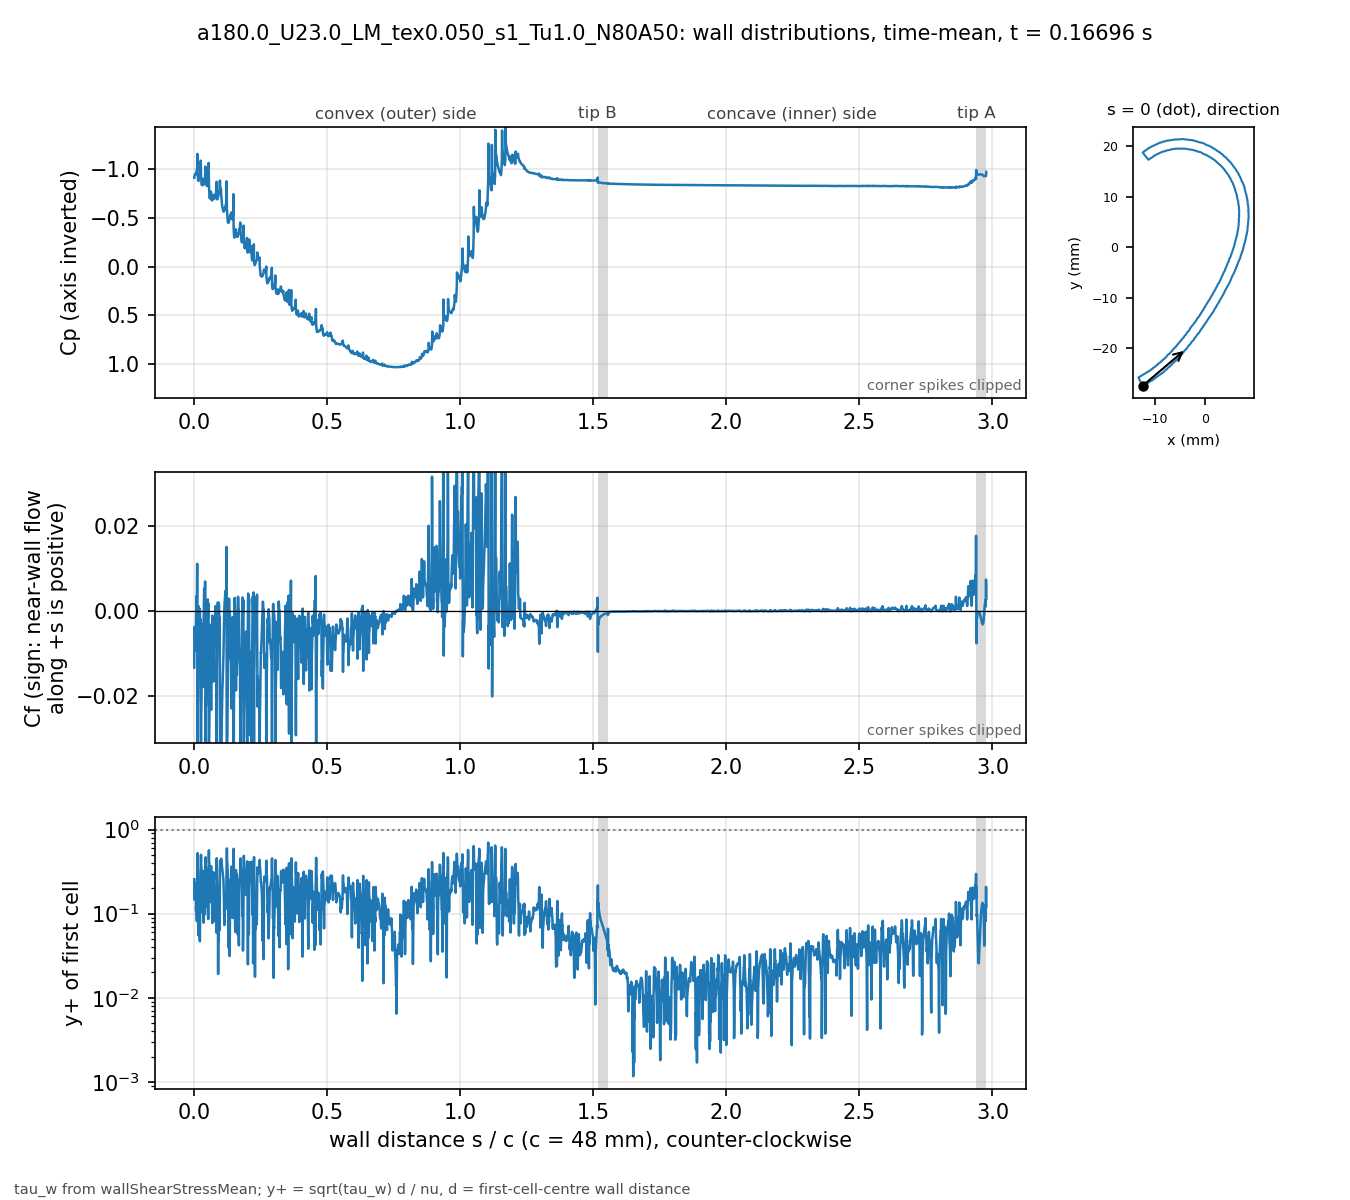

The data file committed next to this chart (first rows):
# a180.0_U23.0_LM_tex0.050_s1_Tu1.0_N80A…, p_inf=0; Cf signed by near-wall flow dir…
patch, s_over_c, x_m, y_m, Cp, Cf, yplus, d_first_m
blade, 0.000000, -0.01235, -0.02743, -0.9089, -0.01329, 0.2565, 2.0747e-06
blade, 0.000834, -0.01231, -0.02741, -0.9275, -0.003709, 0.147, 2.2495e-06
blade, 0.001667, -0.01228, -0.0274, -0.9336, -0.004833, 0.1677, 2.2483e-06
blade, 0.002502, -0.01224, -0.02738, -0.9375, -0.004904, 0.1686, 2.2448e-06
blade, 0.003337, -0.0122, -0.02736, -0.949, -0.007341, 0.2063, 2.244e-06
blade, 0.004171, -0.01217, -0.02734, -0.9434, -0.00918, 0.2309, 2.2462e-06
blade, 0.005006, -0.01213, -0.02732, -0.9446, -0.007512, 0.2085, 2.2421e-06
blade, 0.005843, -0.0121, -0.0273, -0.9433, -0.005674, 0.1804, 2.2329e-06
blade, 0.006686, -0.01207, -0.02728, -0.947, -0.00204, 0.1075, 2.2175e-06
blade, 0.007537, -0.01204, -0.02725, -0.9544, 0.003241, 0.1369, 2.2408e-06
blade, 0.008371, -0.012, -0.02723, -0.9751, 0.003594, 0.1448, 2.2512e-06
blade, 0.009219, -0.01196, -0.02722, -0.9775, 0.00134, 0.08635, 2.199e-06
blade, 0.01008, -0.01192, -0.02721, -0.9944, 0.001223, 0.08119, 2.1638e-06
blade, 0.01095, -0.01188, -0.0272, -1, 0.0112, 0.2413, 2.1254e-06
blade, 0.01184, -0.01184, -0.02719, -1.154, -0.02593, 0.3767, 2.1808e-06
blade, 0.01268, -0.0118, -0.02718, -0.9452, -0.04854, 0.5253, 2.2225e-06
blade, 0.01354, -0.01177, -0.02715, -0.9318, -0.02257, 0.3486, 2.1628e-06
blade, 0.0144, -0.01174, -0.02712, -0.8864, -0.01842, 0.3136, 2.1533e-06
blade, 0.01527, -0.01171, -0.02709, -0.878, -0.007906, 0.205, 2.1493e-06
blade, 0.01615, -0.01168, -0.02706, -0.876, -0.0005461, 0.05522, 2.2026e-06
blade, 0.01699, -0.01165, -0.02703, -0.8979, 0.001142, 0.08189, 2.2589e-06
blade, 0.01782, -0.01162, -0.02702, -0.8972, -0.001797, 0.1026, 2.2556e-06
blade, 0.01866, -0.01158, -0.027, -0.9071, -0.0006726, 0.06272, 2.2543e-06
blade, 0.01949, -0.01155, -0.02698, -0.914, -0.00122, 0.08442, 2.2531e-06
blade, 0.02032, -0.01151, -0.02696, -0.9203, 0.0006152, 0.05976, 2.2456e-06
blade, 0.02116, -0.01147, -0.02695, -0.9378, 0.0003876, 0.04692, 2.2217e-06
blade, 0.02201, -0.01143, -0.02693, -0.948, -0.002346, 0.1144, 2.2024e-06
blade, 0.02287, -0.01139, -0.02692, -0.9629, -0.002982, 0.1288, 2.1979e-06
blade, 0.02372, -0.01136, -0.02691, -0.9843, -0.001913, 0.1029, 2.1935e-06
blade, 0.02457, -0.01132, -0.02689, -1.084, -0.03066, 0.4174, 2.2222e-06
blade, 0.0254, -0.01128, -0.02687, -0.9213, -0.04429, 0.5013, 2.2204e-06
blade, 0.02626, -0.01125, -0.02685, -0.9017, -0.02469, 0.3692, 2.1902e-06
blade, 0.02711, -0.01122, -0.02682, -0.864, -0.0214, 0.3445, 2.1952e-06
blade, 0.02796, -0.01119, -0.02679, -0.8474, -0.01414, 0.2808, 2.2006e-06
blade, 0.02881, -0.01116, -0.02676, -0.8326, -0.005708, 0.1809, 2.2319e-06
blade, 0.02965, -0.01113, -0.02674, -0.8584, -0.003014, 0.1328, 2.2546e-06
blade, 0.03048, -0.01109, -0.02672, -0.8574, -0.007198, 0.2045, 2.2472e-06
blade, 0.03132, -0.01106, -0.0267, -0.8647, -0.006848, 0.1994, 2.2459e-06
blade, 0.03215, -0.01102, -0.02668, -0.8714, -0.007572, 0.2095, 2.244e-06
blade, 0.03299, -0.01099, -0.02667, -0.8986, -0.01784, 0.3221, 2.2479e-06
blade, 0.03383, -0.01096, -0.02664, -0.8341, -0.01743, 0.3138, 2.2154e-06
blade, 0.03469, -0.01093, -0.02661, -0.8437, -0.004241, 0.1525, 2.183e-06
blade, 0.03555, -0.0109, -0.02658, -0.8442, -0.001104, 0.07802, 2.189e-06
blade, 0.03641, -0.01087, -0.02655, -0.8585, 0.003215, 0.1335, 2.1952e-06
blade, 0.03727, -0.01084, -0.02652, -0.8699, 0.005368, 0.1779, 2.2628e-06
blade, 0.0381, -0.01081, -0.0265, -0.884, 0.004202, 0.1548, 2.2266e-06
blade, 0.03899, -0.01077, -0.02649, -0.887, 0.002009, 0.1024, 2.1289e-06
blade, 0.03987, -0.01072, -0.02648, -0.9014, 0.001876, 0.09856, 2.1211e-06
blade, 0.04076, -0.01068, -0.02648, -0.9132, 0.007031, 0.1901, 2.1132e-06
blade, 0.04165, -0.01064, -0.02647, -1.023, -0.02116, 0.3394, 2.1746e-06
blade, 0.04249, -0.0106, -0.02645, -0.8911, -0.03817, 0.4687, 2.2359e-06
blade, 0.04333, -0.01057, -0.02642, -0.8899, -0.02224, 0.3561, 2.2259e-06
blade, 0.04417, -0.01054, -0.0264, -0.8604, -0.02238, 0.3576, 2.2284e-06
blade, 0.04501, -0.01051, -0.02637, -0.8468, -0.0181, 0.322, 2.2309e-06
blade, 0.04584, -0.01048, -0.02635, -0.8338, -0.01537, 0.2971, 2.234e-06
blade, 0.04668, -0.01045, -0.02632, -0.827, -0.01219, 0.2649, 2.2369e-06
blade, 0.04752, -0.01042, -0.0263, -0.8235, -0.009241, 0.2309, 2.2393e-06
blade, 0.04836, -0.01039, -0.02627, -0.8248, -0.006159, 0.1888, 2.242e-06
blade, 0.0492, -0.01035, -0.02625, -0.8302, -0.003266, 0.1376, 2.2443e-06
... 3,412 more rows
